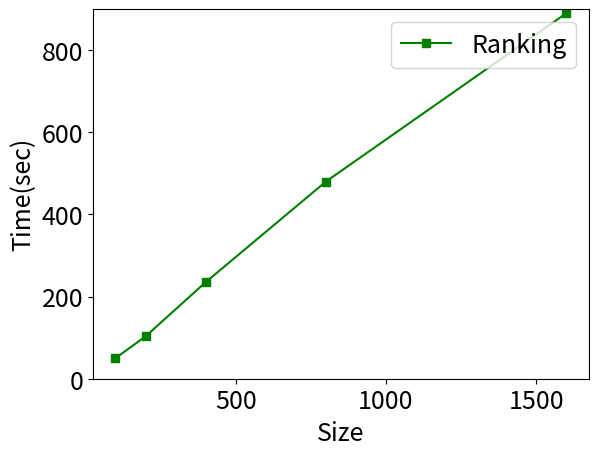

This figure's Python source:
import matplotlib.pyplot as plt
import matplotlib

font = {'size': 18}
matplotlib.rc('font', **font)

x = [100,200,400,800,1600]
y1 =[50,103,235,480,890]
fig, ax1 = plt.subplots()


ax1.plot(x, y1, 'g-s',label='Ranking')

ax1.set_xlabel('Size')
ax1.set_ylabel('Time(sec)')

ax1.set_ylim(0,900)

plt.legend(loc="upper right")

plt.savefig('propagation_scalEbook.eps',format='eps')
